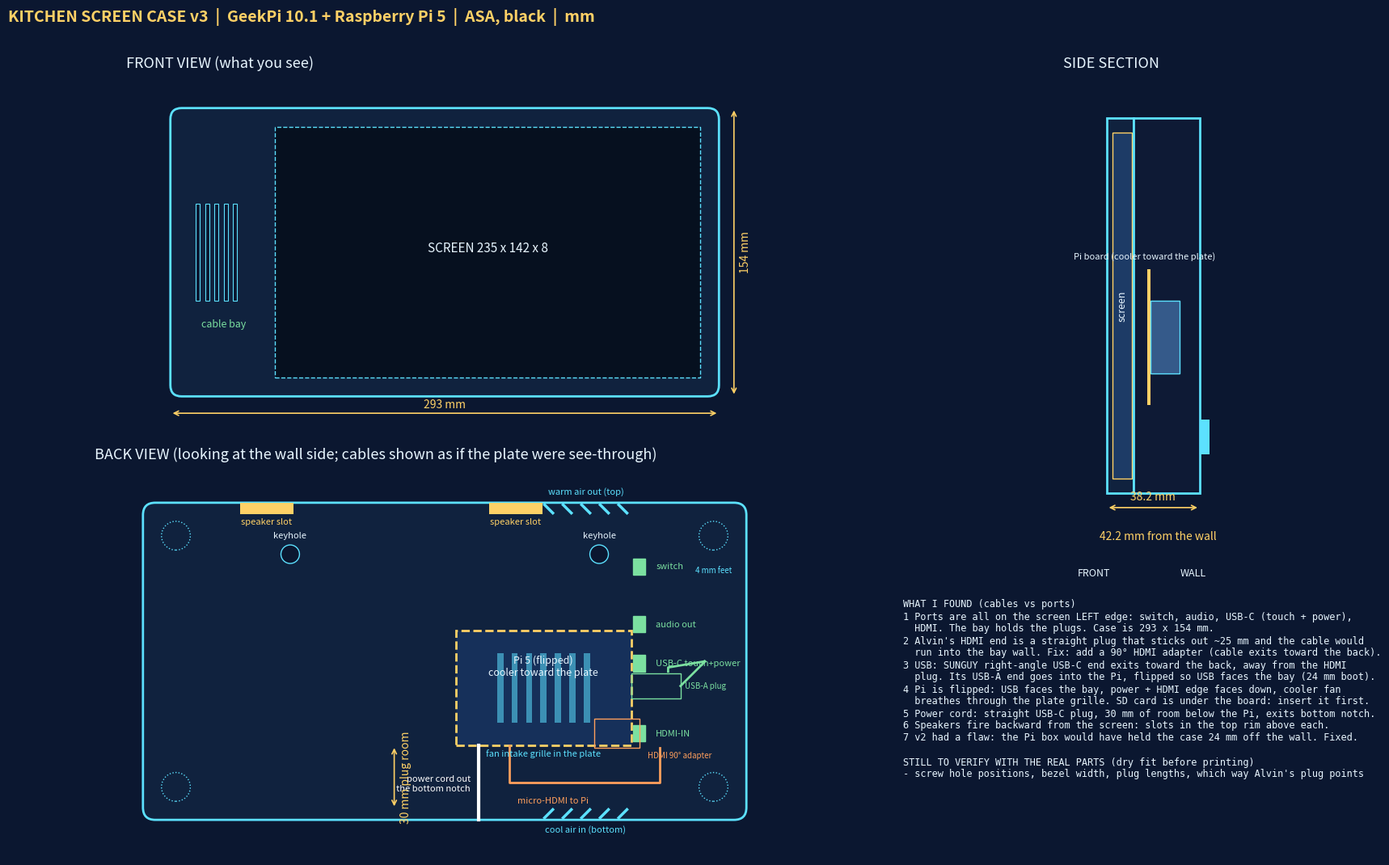

Write Python code to recreate this figure.
import matplotlib; matplotlib.use('Agg')
import matplotlib.pyplot as plt
from matplotlib.patches import FancyBboxPatch, Rectangle, Circle
scr_w,scr_h,scr_t=235,142,8; fit=0.5; wall=5.5; back_t=3.2; rear=24; lip=2.4; bez=4; bay=46; foot=4
ow=scr_w+2*(fit+wall)+bay; oh=scr_h+2*(fit+wall); fd=lip+scr_t+0.6; bd=back_t+rear; tot=fd+bd
sx0=bay/2; X0=sx0-scr_w/2
pi_w,pi_h=85,56; pdx=4; pyb=-41; kx=150; ky=52
BG='#0b1730'; LN='#5ce1ff'; AC='#ffd166'; TX='#e8f6ff'; GR='#7be0a0'; OR='#ff9f5c'; WH='#ffffff'; PK='#ff7a9c'
fig=plt.figure(figsize=(18,11),facecolor=BG)
def dim_h(ax,x0,x1,y,t,c=AC): ax.annotate('',xy=(x0,y),xytext=(x1,y),arrowprops=dict(arrowstyle='<->',color=c,lw=1.2)); ax.text((x0+x1)/2,y+3,t,color=c,ha='center',fontsize=10)
def dim_v(ax,x,y0,y1,t): ax.annotate('',xy=(x,y0),xytext=(x,y1),arrowprops=dict(arrowstyle='<->',color=AC,lw=1.2)); ax.text(x+3,(y0+y1)/2,t,color=AC,va='center',fontsize=10,rotation=90)
def setup(ax,title,xl,yl): ax.set_facecolor(BG); ax.set_aspect('equal'); ax.set_xlim(*xl); ax.set_ylim(*yl); ax.axis('off'); ax.set_title(title,color=TX,fontsize=13,loc='left')
def case(ax): ax.add_patch(FancyBboxPatch((-ow/2,-oh/2),ow,oh,boxstyle='round,pad=0,rounding_size=6',fc='#10223e',ec=LN,lw=2))
# FRONT
ax=fig.add_axes([0.02,0.52,0.60,0.40]); setup(ax,'FRONT VIEW (what you see)',(-170,170),(-95,95)); case(ax)
ax.add_patch(Rectangle((sx0-(scr_w-2*bez)/2,-(scr_h-2*bez)/2),scr_w-2*bez,scr_h-2*bez,fc='#06101f',ec=LN,lw=1,ls='--'))
for i in range(5): ax.add_patch(Rectangle((-ow/2+wall+8+i*5,-26),2.2,52,fc=BG,ec=LN,lw=0.8))
ax.text(sx0,0,'SCREEN 235 x 142 x 8',color=TX,ha='center',fontsize=11); ax.text(-ow/2+wall+bay/2,-40,'cable bay',color=GR,ha='center',fontsize=9)
dim_h(ax,-ow/2,ow/2,-oh/2-9,f'{ow:.0f} mm'); dim_v(ax,ow/2+8,-oh/2,oh/2,f'{oh:.0f} mm')
# BACK (mirrored)
mx=lambda x:-x
ax=fig.add_axes([0.02,0.04,0.60,0.44]); setup(ax,'BACK VIEW (looking at the wall side; cables shown as if the plate were see-through)',(-170,170),(-95,95)); case(ax)
for sx in(-1,1):
    for sy in(-1,1): ax.add_patch(Circle((sx*(ow/2-16),sy*(oh/2-16)),7,fc='none',ec=LN,ls=':'))
ax.text(ow/2-16,oh/2-34,'4 mm feet',color=LN,fontsize=7,ha='center')
for sx in(-1,1): ax.add_patch(Circle((sx*kx/2,ky),4.5,fc=BG,ec=LN)); ax.text(sx*kx/2,ky+8,'keyhole',color=TX,ha='center',fontsize=8)
# Pi (flipped): left edge at X0+pdx in front coords -> mirrored
pl=X0+pdx; pr=pl+pi_w
ax.add_patch(Rectangle((mx(pr),pyb),pi_w,pi_h,fc='#16305a',ec=AC,lw=2,ls='--'))
ax.text(mx(pl+pi_w/2),pyb+pi_h/2+6,'Pi 5 (flipped)\ncooler toward the plate',color=TX,ha='center',fontsize=9)
for i in range(-3,4): ax.add_patch(Rectangle((mx(pl+pi_w/2)+i*7-1.5,pyb+pi_h/2-17),3,34,fc=LN,alpha=.55))
ax.text(mx(pl+pi_w/2),pyb-5,'fan intake grille in the plate',color=LN,fontsize=8,ha='center')
# rim vents
for i in range(5): x=mx(X0+8+i*9); ax.plot([x-2,x+2],[oh/2-1,oh/2-5],color=LN,lw=2.5); ax.plot([x-2,x+2],[-oh/2+1,-oh/2+5],color=LN,lw=2.5)
ax.text(mx(X0+26),oh/2+4,'warm air out (top)',color=LN,fontsize=8,ha='center'); ax.text(mx(X0+26),-oh/2-6,'cool air in (bottom)',color=LN,fontsize=8,ha='center')
for c,t in ((sx0+(scr_w/2-54),'speaker slot'),(sx0+(scr_w/2-175),'speaker slot')): ax.add_patch(Rectangle((mx(c)-13,oh/2-wall),26,wall,fc=AC)); ax.text(mx(c),oh/2-wall-5,t,color=AC,fontsize=8,ha='center')
# screen ports
xe=mx(X0)
for n,d in {'switch':25,'audio out':53,'USB-C touch+power':72,'HDMI-IN':106}.items():
    y=scr_h/2-d; ax.add_patch(Rectangle((xe-3,y-4),6,8,fc=GR,ec=GR)); ax.text(xe+8,y,n,color=GR,fontsize=8,va='center')
# cables
ypc=scr_h/2-72; yh=scr_h/2-106
ax.add_patch(Rectangle((xe,yh-7),-22,14,fc='none',ec=OR)); ax.text(xe+4,yh-12,'HDMI 90° adapter',color=OR,fontsize=7)
# USB: Pi USB3 port y = pyb+29 on the left edge (flipped) -> in mirrored view it is at x = mx(pl)
yu=pyb+29; ax.add_patch(Rectangle((mx(pl)+0,yu-6),24,12,fc='none',ec=GR)); ax.text(mx(pl)+26,yu,'USB-A plug',color=GR,fontsize=7,va='center')
ax.plot([mx(pl)+24,mx(pl)+36,xe+14,xe+14],[yu,yu+12,ypc-8+6,ypc-4],color=GR,lw=2)   # USB cable loops in the bay
# HDMI cable: from adapter down, along the bottom, to the Pi micro-HDMI (flipped x_from_left 59 and 45.5)
xm=mx(pl+59)
ax.plot([xe+10,xe+10,xm,xm],[yh-7,pyb-18,pyb-18,pyb],color=OR,lw=2); ax.text(xm+4,pyb-28,'micro-HDMI to Pi',color=OR,fontsize=8,ha='left')
# power
xpw=mx(pl+74); ax.plot([xpw,xpw],[pyb,-oh/2],color=WH,lw=3); ax.text(xpw-4,-oh/2+14,'power cord out\nthe bottom notch',color=WH,fontsize=8,ha='right')
dim_v(ax,mx(pr)-30,-oh/2+wall,pyb,'30 mm plug room')
# SIDE
ax=fig.add_axes([0.64,0.40,0.34,0.52]); setup(ax,'SIDE SECTION',(-18,60),(-95,95))
ax.add_patch(Rectangle((0,-oh/2),fd,oh,fc='#10223e',ec=LN,lw=2)); ax.add_patch(Rectangle((lip,-scr_h/2),scr_t,scr_h,fc='#1d3b66',ec=AC)); ax.text(lip+scr_t/2,0,'screen',color=TX,rotation=90,va='center',ha='center',fontsize=9)
ax.add_patch(Rectangle((fd,-oh/2),bd,oh,fc='#0e1a35',ec=LN,lw=2))
zb=fd+rear-17-1.4; ax.add_patch(Rectangle((zb,pyb),1.4,pi_h,fc=AC)); ax.add_patch(Rectangle((zb+1.4,pyb+pi_h/2-15),12,30,fc='#355a8a',ec=LN)); ax.text(zb-1,pyb+pi_h+4,'Pi board (cooler toward the plate)',color=TX,fontsize=8,ha='center')
ax.add_patch(Rectangle((fd+bd,-oh/2+16),foot,14,fc=LN))
dim_h(ax,0,tot,-oh/2-6,f'{tot:.1f} mm'); dim_h(ax,0,tot+foot,-oh/2-22,f'{tot+foot:.1f} mm from the wall'); ax.text(-12,-oh/2-34,'FRONT',color=TX,fontsize=9); ax.text(tot-8,-oh/2-34,'WALL',color=TX,fontsize=9)
fig.text(0.635,0.33,'WHAT I FOUND (cables vs ports)\n1 Ports are all on the screen LEFT edge: switch, audio, USB-C (touch + power),\n  HDMI. The bay holds the plugs. Case is 293 x 154 mm.\n2 Alvin\'s HDMI end is a straight plug that sticks out ~25 mm and the cable would\n  run into the bay wall. Fix: add a 90° HDMI adapter (cable exits toward the back).\n3 USB: SUNGUY right-angle USB-C end exits toward the back, away from the HDMI\n  plug. Its USB-A end goes into the Pi, flipped so USB faces the bay (24 mm boot).\n4 Pi is flipped: USB faces the bay, power + HDMI edge faces down, cooler fan\n  breathes through the plate grille. SD card is under the board: insert it first.\n5 Power cord: straight USB-C plug, 30 mm of room below the Pi, exits bottom notch.\n6 Speakers fire backward from the screen: slots in the top rim above each.\n7 v2 had a flaw: the Pi box would have held the case 24 mm off the wall. Fixed.\n\nSTILL TO VERIFY WITH THE REAL PARTS (dry fit before printing)\n- screw hole positions, bezel width, plug lengths, which way Alvin\'s plug points',color=TX,fontsize=8.6,va='top',family='monospace')
fig.text(0.02,0.995,'KITCHEN SCREEN CASE v3  |  GeekPi 10.1 + Raspberry Pi 5  |  ASA, black  |  mm',color=AC,fontsize=14,weight='bold',va='top')
fig.savefig('blueprint.png',dpi=105,facecolor=BG); print(ow,oh,tot,tot+foot)
